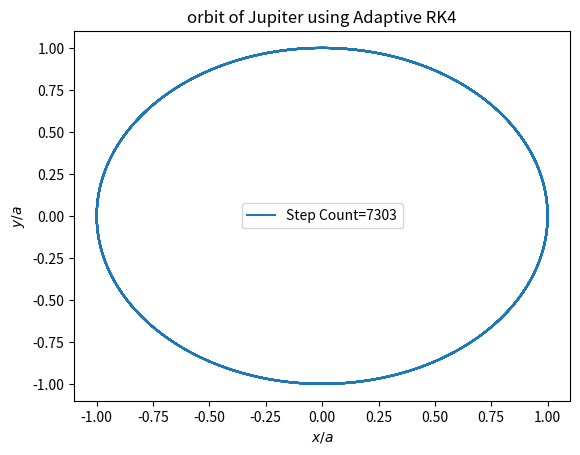
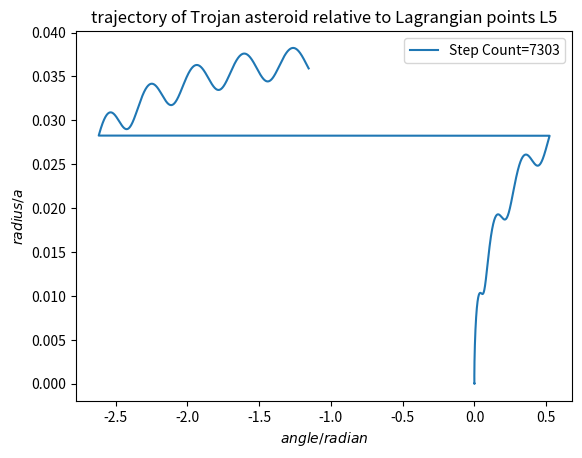
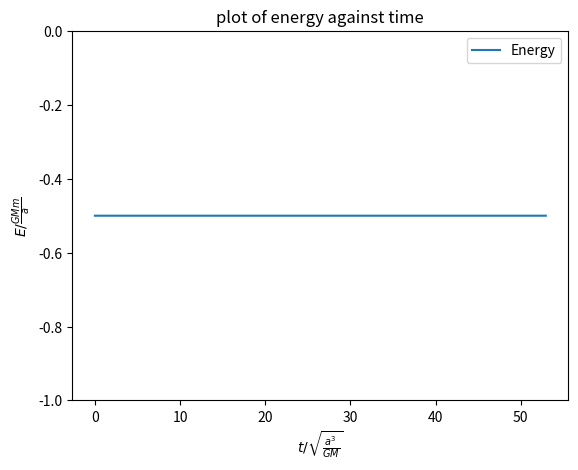

Python code for these plots, in order:
# -*- coding: utf-8 -*-

import numpy as np
import matplotlib.pyplot as plt


def f(r,t):
    x = r[0]
    y = r[1]
    z = r[2]
    vx = r[3]
    vy = r[4]
    vz = r[5]    
    ax = -x/(x**2+y**2+z**2)**(3.0/2)
    ay = -y/(x**2+y**2+z**2)**(3.0/2)
    az = -z/(x**2+y**2+z**2)**(3.0/2)
    xA = r[6]
    yA = r[7]
    zA = r[8]
    vxA = r[9]
    vyA = r[10]
    vzA = r[11]
    axA = -xA/(xA**2+yA**2+zA**2)**(3.0/2) - GMJ/GM *(xA-x)/((xA-x)**2+(yA-y)**2+(zA-z)**2)**(3.0/2)
    ayA = -yA/(xA**2+yA**2+zA**2)**(3.0/2) - GMJ/GM *(yA-y)/((xA-x)**2+(yA-y)**2+(zA-z)**2)**(3.0/2)
    azA = -zA/(xA**2+yA**2+zA**2)**(3.0/2) - GMJ/GM *(zA-z)/((xA-x)**2+(yA-y)**2+(zA-z)**2)**(3.0/2)
    return np.array([vx,vy,vz,ax,ay,az,vxA,vyA,vzA,axA,ayA,azA],float)
    
  
def AdaptiveRK4(start, end, totalaccuracy, r):
    
    def timestep(t0,r0,h,step_count):
        if t0 + 2*h > end:
            h = (end-t0)/2
        
        k1 = h*f(r0,t0)
        k2 = h*f(r0+0.5*k1,t0+0.5*h)
        k3 = h*f(r0+0.5*k2,t0+0.5*h)
        k4 = h*f(r0+k3,t0+h)
        r1 = r0 + (k1+2*k2+2*k3+k4)/6
        t1 = t0 + h
        
        k1 = h*f(r1,t1)
        k2 = h*f(r1+0.5*k1,t1+0.5*h)
        k3 = h*f(r1+0.5*k2,t1+0.5*h)
        k4 = h*f(r1+k3,t1+h)
        r1 = r1 + (k1+2*k2+2*k3+k4)/6
       
        k1 = 2*h*f(r0,t0)
        k2 = 2*h*f(r0+0.5*k1,t0+0.5*h*2)
        k3 = 2*h*f(r0+0.5*k2,t0+0.5*h*2)
        k4 = 2*h*f(r0+k3,t0+h*2)
        r2 = r0 + (k1+2*k2+2*k3+k4)/6
        
        error2J = ((r1[0]-r2[0])/30)**2 + ((r1[1]-r2[1])/30)**2 + ((r1[2]-r2[2])/30)**2
        error2A = ((r1[6]-r2[6])/30)**2 + ((r1[7]-r2[7])/30)**2 + ((r1[8]-r2[8])/30)**2
        error = np.sqrt(error2J+error2A)
        rho = h * precision / error
        
        if rho >= 1:
            r0 = r1 + (r1-r2)/15
            t0 = t0 + 2*h
            step_count = step_count+1
            tpoints.append(t0)
            xpoints.append(r0[0])
            ypoints.append(r0[1])
            zpoints.append(r0[2])
            tanJ = r0[1]/r0[0]
            tanA = r0[7]/r0[6]
            tanJA = (tanJ-tanA)/(1+tanJ*tanA)
            anglepoints.append(np.arctan(tanJA)-np.pi/3)
            radiusJA = np.sqrt(r0[6]**2+r0[7]**2)-np.sqrt(r0[0]**2+r0[1]**2)
            radiuspoints.append(radiusJA)
            zApoints.append(r0[8])
            Epoints.append(0.5*(r0[3]**2+r0[4]**2+r0[5]**2)-1.0/np.sqrt(r0[0]**2+r0[1]**2+r0[2]**2))
            if rho**(1/4)<2:
                h = h * rho**(1/4)
            else:
                h = h * 2
        else:
            h = h * rho**(1/4)
        return t0, r0, h, step_count
        
    
    precision = totalaccuracy/(end-start)
    t0 = start
    r0 = r.copy()
    h = float(end-start)/ 10000
    step_count = 0   
    
    tpoints = []
    xpoints = []
    ypoints = []
    zpoints = []
    anglepoints = []
    radiuspoints = []
    zApoints = []
    Epoints = []
    
    tpoints.append(t0)
    xpoints.append(r0[0])
    ypoints.append(r0[1])
    zpoints.append(r0[2])
    tanJ = r0[1]/r0[0]
    tanA = r0[7]/r0[6]
    tanJA = (tanJ-tanA)/(1+tanJ*tanA)
    anglepoints.append(np.arctan(tanJA)-np.pi/3)
    radiusJA = np.sqrt(r0[6]**2+r0[7]**2)-np.sqrt(r0[0]**2+r0[1]**2)
    radiuspoints.append(radiusJA)
    zApoints.append(r0[8])
    Epoints.append(0.5*(r0[3]**2+r0[4]**2+r0[5]**2)-1.0/np.sqrt(r0[0]**2+r0[1]**2+r0[2]**2))
    
    while t0 < end:
        t0, r0, h, step_count = timestep(t0 ,r0, h, step_count)
    return np.array(tpoints), np.array(xpoints), np.array(ypoints), np.array(zpoints), \
            np.array(anglepoints), np.array(radiuspoints), np.array(zApoints), np.array(Epoints), step_count
    
        
# Astronomical Data
    
GM = 1.327124400189*10**20
GMJ = 1.266865349*10**17
a = 778.299*10**9 # semi-major axis as unit of length
# e = 0.048498  # eccentricity
e = 0.
time_unit_in_second = np.sqrt(a**3/GM)
Julian_year_in_second = 365.25 * 86400
time_unit_in_years = time_unit_in_second / Julian_year_in_second
period_in_years = 2*np.pi*time_unit_in_years
t_final = 100.0 / time_unit_in_years
r_ini = np.array([1.+e, 0., 0.,  0., np.sqrt((1-e)/(1+e)), 0.,
                  (1.+e)*np.cos(np.pi/3), -1*(1.+e)*np.sin(np.pi/3), 0.,  np.sqrt((1-e)/(1+e))*np.sin(np.pi/3), np.sqrt((1-e)/(1+e))*np.cos(np.pi/3), 0.])

# calculate exact solution

mean_anomaly = t_final - np.pi
eccentric_anomaly = 0.0   # initial guess of eccentric anomaly at final time
delta = 1.0
accuracy = 1e-12
while abs(delta)>accuracy:
    delta = (eccentric_anomaly - e * np.sin(eccentric_anomaly) - mean_anomaly) / (1-e*np.cos(eccentric_anomaly))
    eccentric_anomaly -= delta
x_final_exact = -1 * np.cos(eccentric_anomaly) + e
y_final_exact = -1 * np.sin(eccentric_anomaly) * np.sqrt(1-e**2)


# calculation

tpointsARK4, xpointsARK4, ypointsARK4, zpointsARK4, anglepointsARK4, radiuspointsARK4, zApointsARK4, EpointsARK4, step_count= AdaptiveRK4(0, t_final, 10**(-10), r_ini)
error_final = np.sqrt((x_final_exact - xpointsARK4[-1])**2 + (y_final_exact - ypointsARK4[-1])**2 )


# plot of orbits of Jupiter
fig1 = plt.figure()
ax1 = fig1.add_subplot(1,1,1)
ax1.plot(xpointsARK4, ypointsARK4, label='Step Count='+str(step_count))
ax1.set_xlabel(r'$x/a$')
ax1.set_ylabel(r'$y/a$')
plt.title('orbit of Jupiter using Adaptive RK4')
plt.legend(loc=0)
plt.show()

# plot of trajectory of asteroid relative to Lagrangian point L5
fig2 = plt.figure()
ax1 = fig2.add_subplot(1,1,1)
ax1.plot(anglepointsARK4, radiuspointsARK4, label='Step Count='+str(step_count))
ax1.set_xlabel(r'$angle/radian$')
ax1.set_ylabel(r'$radius/a$')
plt.title('trajectory of Trojan asteroid relative to Lagrangian points L5')
plt.legend(loc=0)
plt.show()

# energy plot
fig3 = plt.figure()
ax1 = fig3.add_subplot(1,1,1)
ax1.plot(tpointsARK4, EpointsARK4, label='Energy')
ax1.set_xlabel(r'$t/ \sqrt{\frac{a^3}{GM}}$')
ax1.set_ylabel(r'$E/ \frac{GMm}{a}$')
ax1.set_ylim(-1, 0)
plt.title('plot of energy against time')
plt.legend(loc=0)
plt.show()